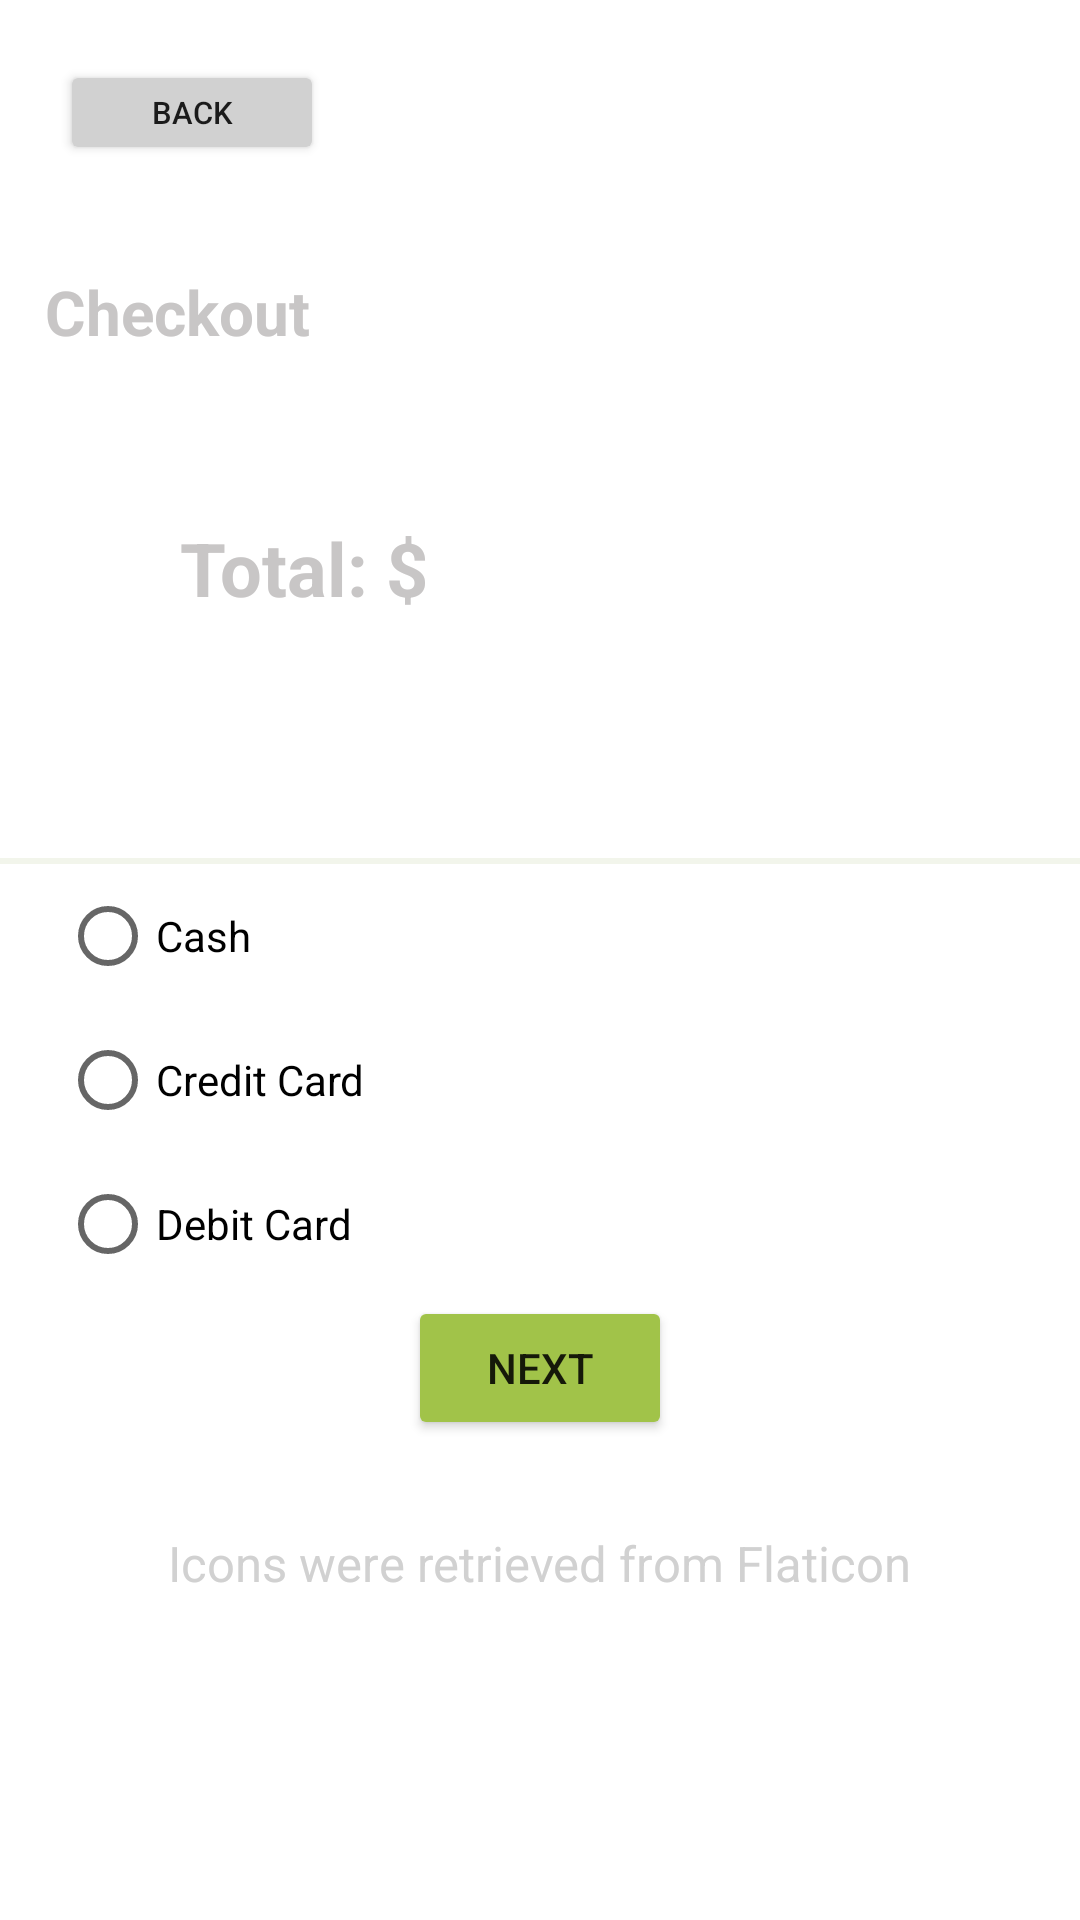

Write the Android layout XML for this screen, with the resource values it uses.
<!-- AndroidManifest.xml: application theme Theme.grocery_bud -->
<!-- res/layout/activity_checkout.xml -->
<?xml version="1.0" encoding="utf-8"?>
<ScrollView
    xmlns:android="http://schemas.android.com/apk/res/android"
    xmlns:app="http://schemas.android.com/apk/res-auto"
    xmlns:tools="http://schemas.android.com/tools"
    android:layout_width="match_parent"
    android:layout_height="match_parent">

<LinearLayout
    android:layout_width="match_parent"
    android:layout_height="wrap_content"
    android:orientation="vertical"
    tools:context=".CheckoutActivity">

    <Button
        android:text="@string/back_button"
        style="@style/back_button"
        android:onClick="onBackClick"
        >
    </Button>

    <TextView
        android:layout_width="wrap_content"
        android:layout_height="wrap_content"
        android:layout_margin="@dimen/small_padding_margin"
        android:textSize="@dimen/big_text"
        android:textStyle="bold"
        android:textColor="@color/grey"
        android:text="@string/checkout"
        />

    <LinearLayout
        android:layout_width="match_parent"
        android:layout_height="wrap_content"
        android:orientation="horizontal"
        android:paddingBottom="@dimen/bigger_padding_margin">

        <TextView
            android:id="@+id/checkout"
            android:layout_width="wrap_content"
            android:layout_height="match_parent"
            android:textSize="@dimen/medium_text"
            android:layout_marginHorizontal="@dimen/medium_padding_margin"
            android:layout_marginVertical="@dimen/bigger_padding_margin" />

        <TextView
            android:id="@+id/totalSum"
            android:layout_width="wrap_content"
            android:layout_height="match_parent"
            android:layout_marginHorizontal="@dimen/medium_padding_margin"
            android:layout_marginVertical="@dimen/bigger_padding_margin"
            android:textSize="@dimen/large_text"
            android:textStyle="bold"
            android:textColor="@color/grey"
            android:text="@string/total"
            />
    </LinearLayout>

    <View
        android:id="@+id/divider"
        android:layout_width="match_parent"
        android:layout_height="@dimen/separator_height"
        android:backgroundTint="@color/asparagus"
        android:background="?android:attr/listDivider" />


    <RadioGroup android:id="@+id/paymentMethods"
        android:layout_width="fill_parent"
        android:layout_height="wrap_content"
        android:orientation="vertical"
        android:layout_marginHorizontal="@dimen/medium_padding_margin">

        <RadioButton android:id="@+id/cash"
            style="@style/radio_button"
            android:text="@string/cash" />
        <RadioButton android:id="@+id/creditCard"
            style="@style/radio_button"
            android:text="@string/credit_card" />
        <RadioButton android:id="@+id/debitCard"
            style="@style/radio_button"
            android:text="@string/debit_card" />
    </RadioGroup>

    <Button
        style="@style/secondary_button"
        android:text="@string/next_button"
        android:onClick="onNextClick"
        >

    </Button>

    <RelativeLayout
        android:id="@+id/footer"
        android:layout_width="match_parent"
        android:layout_height="wrap_content"
        android:gravity="center">

        <TextView
            style="@style/copyright_text"
            android:text="@string/icon_copyright"/>
    </RelativeLayout>

</LinearLayout>

</ScrollView>
<!-- resources referenced by this layout -->
<resources>
  <color name="asparagus">#90A959</color>
  <color name="grey">#C8C6C6</color>
  <dimen name="big_text">10pt</dimen>
  <dimen name="bigger_padding_margin">40dp</dimen>
  <dimen name="large_text">12pt</dimen>
  <dimen name="medium_padding_margin">20dp</dimen>
  <dimen name="medium_text">8pt</dimen>
  <dimen name="separator_height">2dp</dimen>
  <dimen name="small_padding_margin">15dp</dimen>
  <string name="back_button">Back</string>
  <string name="cash">Cash</string>
  <string name="checkout">Checkout</string>
  <string name="credit_card">Credit Card</string>
  <string name="debit_card">Debit Card</string>
  <string name="icon_copyright">Icons were retrieved from Flaticon</string>
  <string name="next_button">Next</string>
  <string name="total">Total: $ </string>
  <style name="back_button">
          <item name="android:backgroundTint">@color/light_grey</item>
          <item name="android:layout_margin">20dp</item>
          <item name="android:layout_width">wrap_content</item>
          <item name="android:textSize">5pt</item>
          <item name="android:layout_height">35dp</item>
          <item name="android:layout_alignParentStart">true</item>
      </style>
  <style name="copyright_text">
          <item name="android:layout_width">wrap_content</item>
          <item name="android:layout_height">wrap_content</item>
          <item name="android:layout_margin">@dimen/small_padding_margin</item>
          <item name="android:textColor">@color/light_grey</item>
          <item name="android:layout_alignParentBottom">true</item>
          <item name="android:textSize">@dimen/medium_text</item>
          <item name="android:layout_marginBottom">@dimen/small_padding_margin</item>
      </style>
  <style name="radio_button">
          <item name="android:layout_width">wrap_content</item>
          <item name="android:layout_height">wrap_content</item>
      </style>
  <style name="secondary_button">
          <item name="android:backgroundTint">@color/bright_citron</item>
          <item name="android:layout_width">wrap_content</item>
          <item name="android:layout_height">wrap_content</item>
          <item name="android:gravity">center</item>
          <item name="android:layout_gravity">center</item>
      </style>
  <style name="Theme.grocery_bud" parent="Theme.MaterialComponents.DayNight.DarkActionBar">
          
          <item name="colorPrimary">@color/asparagus</item>
          <item name="colorPrimaryVariant">@color/olive</item>
          <item name="colorOnPrimary">@color/white</item>
          
          <item name="colorSecondary">@color/yellow_green</item>
          <item name="colorSecondaryVariant">@color/yellow_green</item>
          <item name="colorOnSecondary">@color/black</item>
          
      </style>
  <color name="light_grey">#D1D1D1</color>
  <color name="bright_citron">#A1C349</color>
  <color name="olive">#A1C181</color>
  <color name="white">#FFFFFFFF</color>
  <color name="yellow_green">#E1E289</color>
  <color name="black">#FF000000</color>
</resources>
